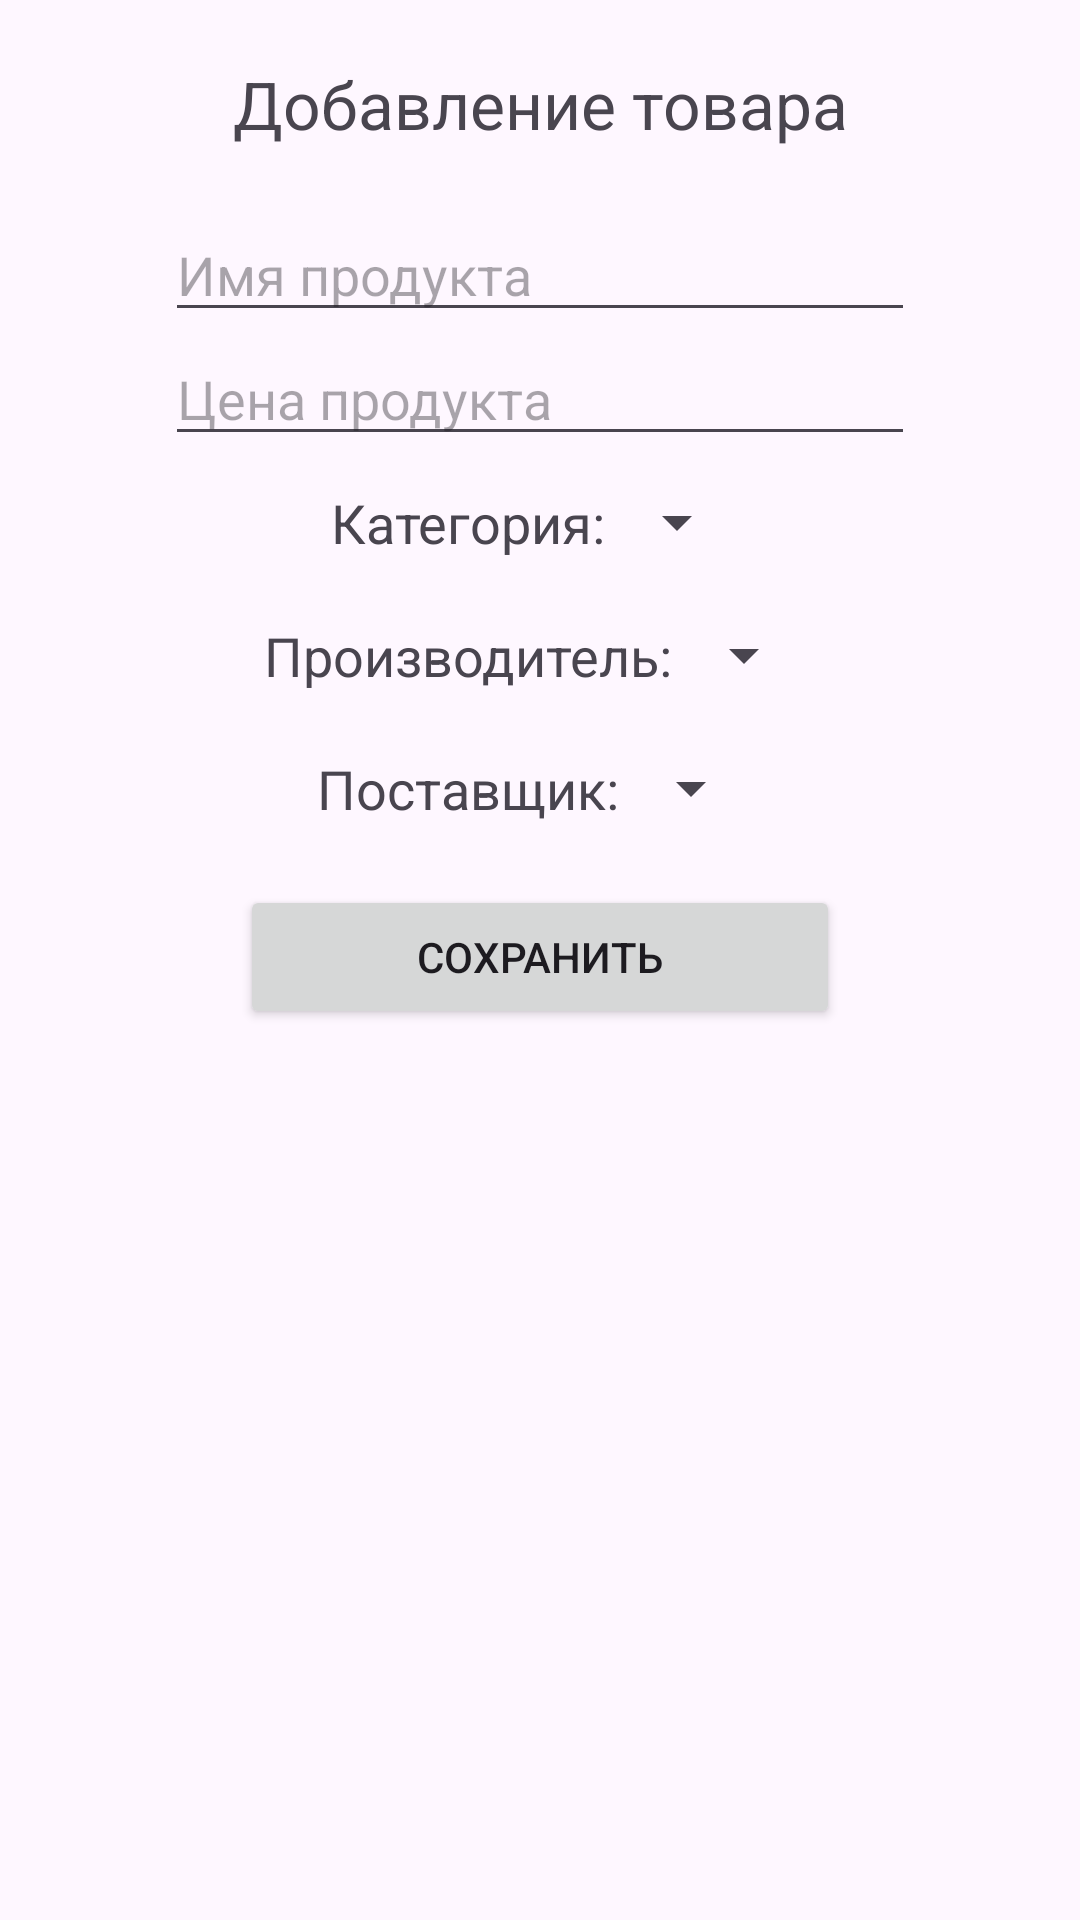

The Android layout XML behind this screen, and the referenced resources:
<!-- AndroidManifest.xml: application theme Theme.StoreMobile -->
<!-- res/layout/activity_add.xml -->
<?xml version="1.0" encoding="utf-8"?>
<LinearLayout xmlns:android="http://schemas.android.com/apk/res/android"
    xmlns:app="http://schemas.android.com/apk/res-auto"
    android:orientation="vertical"
    xmlns:tools="http://schemas.android.com/tools"
    android:layout_width="match_parent"
    android:layout_height="match_parent"
    tools:context=".activities.AddActivity">

    <TextView
        android:layout_width="match_parent"
        android:layout_height="wrap_content"
        android:textSize="22sp"
        android:gravity="center_horizontal"
        android:text="Добавление товара"
        android:layout_marginVertical="20dp"/>

    <EditText
        android:id="@+id/new_name"
        android:layout_width="250dp"
        android:layout_height="wrap_content"
        android:layout_gravity="center_horizontal"
        android:hint="Имя продукта" />

    <EditText
        android:id="@+id/new_cost"
        android:layout_width="250dp"
        android:layout_height="wrap_content"
        android:layout_gravity="center_horizontal"
        android:hint="Цена продукта" />

    <LinearLayout
        android:gravity="center_horizontal"
        android:layout_width="match_parent"
        android:layout_height="wrap_content"
        android:orientation="horizontal"
        android:layout_marginVertical="10dp"
        android:layout_gravity="center_horizontal">

        <TextView
            android:layout_width="wrap_content"
            android:layout_height="wrap_content"
            android:text="Категория:"
            android:textSize="18sp" />

        <Spinner
            android:id="@+id/category"
            android:layout_width="wrap_content"
            android:layout_height="wrap_content" />
    </LinearLayout>

    <LinearLayout
        android:gravity="center_horizontal"
        android:layout_width="match_parent"
        android:layout_height="wrap_content"
        android:orientation="horizontal"
        android:layout_marginVertical="10dp"
        android:layout_gravity="center_horizontal">

        <TextView
            android:layout_width="wrap_content"
            android:layout_height="wrap_content"
            android:text="Производитель:"
            android:textSize="18sp" />

        <Spinner
            android:id="@+id/manufacturer"
            android:layout_width="wrap_content"
            android:layout_height="wrap_content" />
    </LinearLayout>


    <LinearLayout
        android:gravity="center_horizontal"
        android:layout_width="match_parent"
        android:layout_height="wrap_content"
        android:orientation="horizontal"
        android:layout_marginVertical="10dp"
        android:layout_gravity="center_horizontal">

        <TextView
            android:layout_width="wrap_content"
            android:layout_height="wrap_content"
            android:text="Поставщик:"
            android:textSize="18sp" />

        <Spinner
            android:id="@+id/provider"
            android:layout_width="wrap_content"
            android:layout_height="wrap_content" />
    </LinearLayout>

    <Button
        android:id="@+id/update_product_button"
        android:layout_width="200dp"
        android:layout_height="wrap_content"
        android:text="Сохранить"
        android:layout_gravity="center_horizontal"
        android:layout_marginVertical="10dp"/>
</LinearLayout>
<!-- resources referenced by this layout -->
<resources>
  <style name="Theme.StoreMobile" parent="Base.Theme.StoreMobile" />
  <style name="Base.Theme.StoreMobile" parent="Theme.Material3.DayNight.NoActionBar">
          
          
      </style>
</resources>
